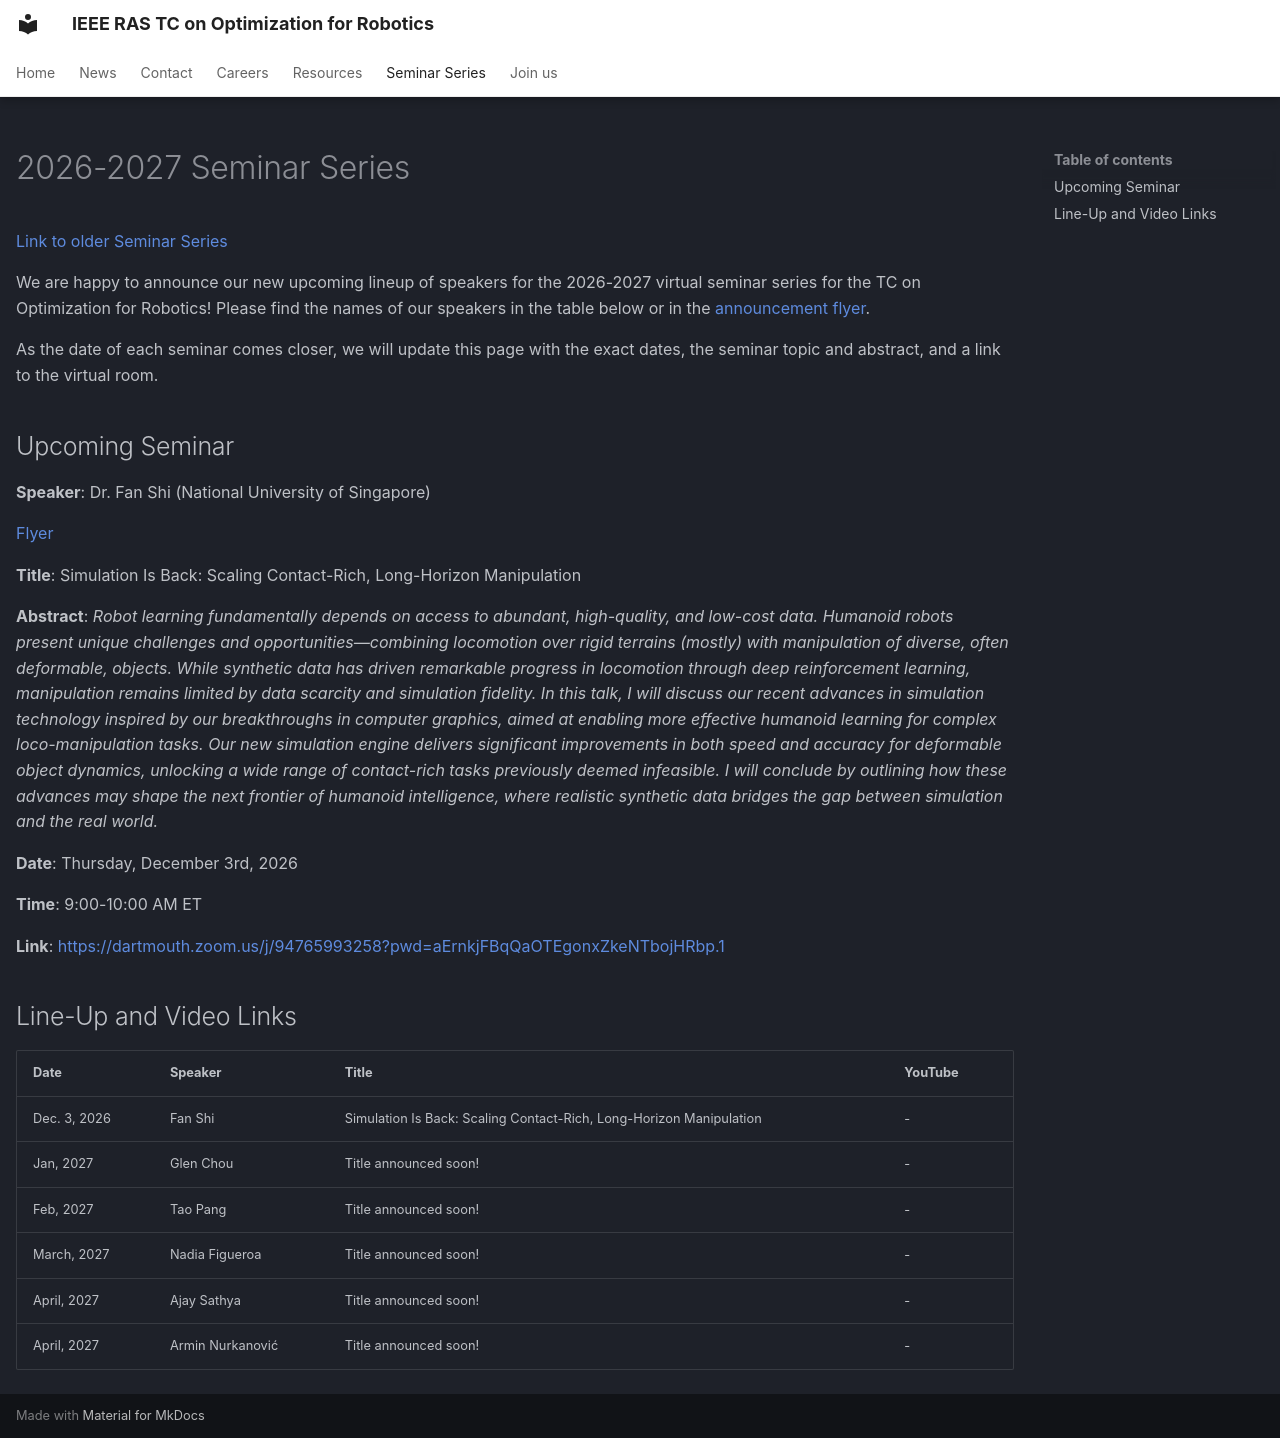

repository: tcoptrob/tcoptrob.github.io · page: seminars/index.html · generator: mkdocs

---
  hide:
    -navigation
---

# 2026-2027 Seminar Series

[Link to older Seminar Series](seminars_old.md)

We are happy to announce our new upcoming lineup of speakers for the 2026-2027 virtual seminar series for the TC on Optimization for Robotics!
Please find the names of our speakers in the table below or in the [announcement flyer](assets/flyer_seminars_26_27.png). 

As the date of each seminar comes closer, we will update this page with the exact dates, the seminar topic and abstract, and a link to the virtual room.

## Upcoming Seminar

**Speaker**: Dr. Fan Shi (National University of Singapore)

[Flyer](assets/flyer_FanShi_Dec03.pdf)

**Title**: Simulation Is Back: Scaling Contact-Rich, Long-Horizon Manipulation

**Abstract**: *Robot learning fundamentally depends on access to abundant, high-quality, and low-cost data. Humanoid robots present unique challenges and opportunities—combining locomotion over rigid terrains (mostly) with manipulation of diverse, often deformable, objects. While synthetic data has driven remarkable progress in locomotion through deep reinforcement learning, manipulation remains limited by data scarcity and simulation fidelity. In this talk, I will discuss our recent advances in simulation technology inspired by our breakthroughs in computer graphics, aimed at enabling more effective humanoid learning for complex loco-manipulation tasks. Our new simulation engine delivers significant improvements in both speed and accuracy for deformable object dynamics, unlocking a wide range of contact-rich tasks previously deemed infeasible. I will conclude by outlining how these advances may shape the next frontier of humanoid intelligence, where realistic synthetic data bridges the gap between simulation and the real world.*

**Date**: Thursday, December 3rd, 2026

**Time**: 9:00-10:00 AM ET

**Link**: [https://dartmouth.zoom.us/j/94765993258?pwd=aErnkjFBqQaOTEgonxZkeNTbojHRbp.1](https://dartmouth.zoom.us/j/94765993258?pwd=aErnkjFBqQaOTEgonxZkeNTbojHRbp.1)

## Line-Up and Video Links

| Date | Speaker | Title | YouTube |
| ----------- | ----------- | ----------- | ----------- |
| Dec. 3, 2026  | Fan Shi | Simulation Is Back: Scaling Contact-Rich, Long-Horizon Manipulation | - |
| Jan, 2027  | Glen Chou | Title announced soon! | - |
| Feb, 2027 | Tao Pang | Title announced soon! | - |
| March, 2027 | Nadia Figueroa | Title announced soon! | - |
| April, 2027 | Ajay Sathya |  Title announced soon! | - |
| April, 2027  | Armin Nurkanović |  Title announced soon! | - |
